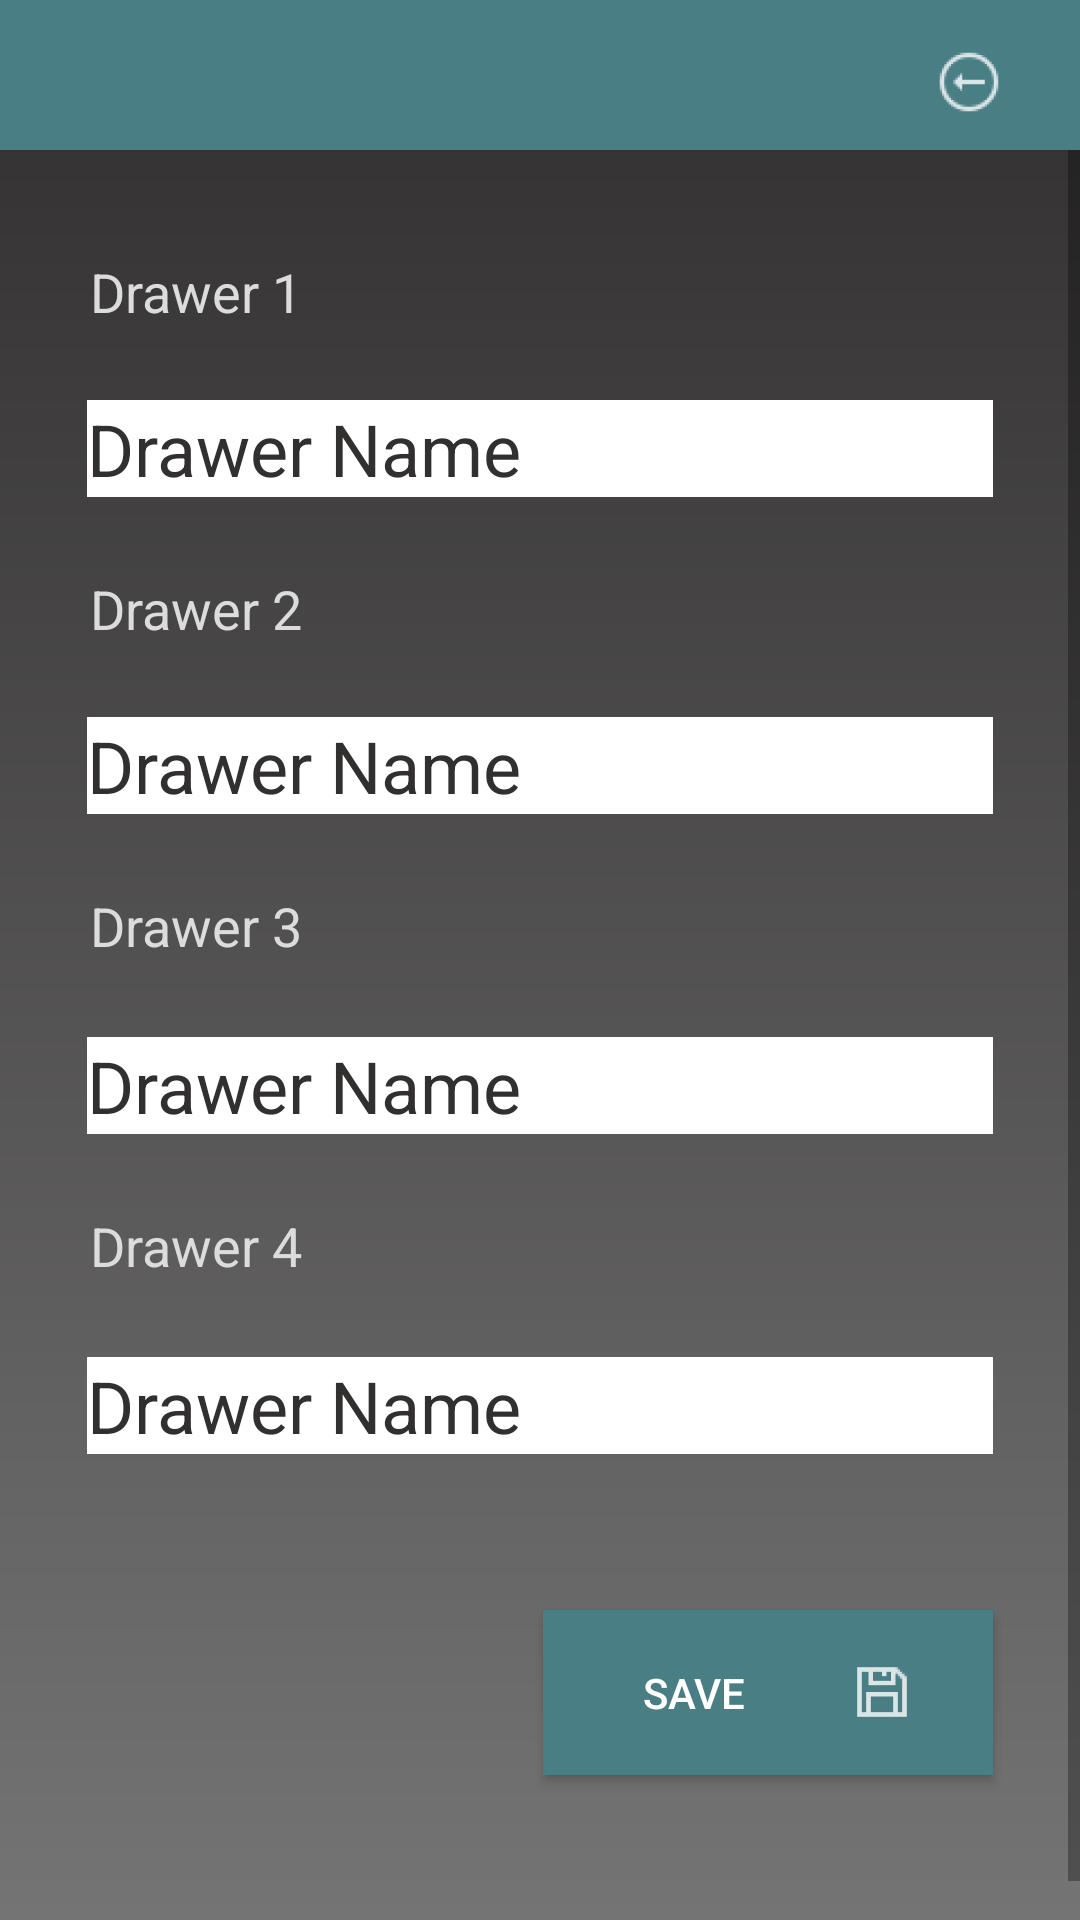

Reconstruct the res/layout file that produces this screen, plus the resources it refers to.
<!-- AndroidManifest.xml: application theme Theme.VirtualCashDrawer -->
<!-- res/layout/activity_settings.xml -->
<?xml version="1.0" encoding="utf-8"?>
<RelativeLayout xmlns:android="http://schemas.android.com/apk/res/android"
    xmlns:app="http://schemas.android.com/apk/res-auto"
    xmlns:tools="http://schemas.android.com/tools"
    android:layout_width="match_parent"
    android:layout_height="match_parent"
    tools:context=".Settings">

    <LinearLayout
        android:layout_width="match_parent"
        android:layout_height="match_parent"
        android:orientation="vertical"
        android:background="@drawable/background"
        >
        <FrameLayout
            android:layout_width="match_parent"
            android:layout_height="50dp">

            <Button
                android:id="@+id/btnSettings"
                android:layout_width="match_parent"
                android:layout_height="55dp"
                android:layout_weight="1"
                android:background="#497E85"
                android:drawableEnd="@drawable/back"
                android:paddingRight="25dp"
                android:textAlignment="center" />
        </FrameLayout>
        <LinearLayout
            android:layout_width="match_parent"
            android:layout_height="match_parent">
                <LinearLayout
                    android:layout_width="match_parent"
                    android:layout_height="580dp"
                    android:orientation="vertical">
                    <ScrollView
                        android:layout_width="match_parent"
                        android:layout_height="match_parent">

                        <LinearLayout
                            android:layout_width="match_parent"
                            android:layout_height="match_parent"
                            android:orientation="vertical"
                            android:padding="5dp">

                            <androidx.constraintlayout.widget.ConstraintLayout
                                android:id="@+id/cl1"
                                android:layout_width="match_parent"
                                android:layout_height="573dp"
                                android:paddingTop="5dp"
                                android:paddingBottom="5dp">

                                <TextView
                                    android:id="@+id/txtDrawer1"
                                    android:layout_width="150dp"
                                    android:layout_height="wrap_content"
                                    android:layout_marginStart="25dp"
                                    android:layout_marginTop="25dp"
                                    android:text="Drawer 1"
                                    android:textColor="#DCDCDC"
                                    android:textSize="18sp"
                                    app:layout_constraintStart_toStartOf="parent"
                                    app:layout_constraintTop_toTopOf="parent" />

                                <EditText
                                    android:id="@+id/edtDrawer1"
                                    android:layout_width="match_parent"
                                    android:layout_height="wrap_content"
                                    android:layout_marginStart="24dp"
                                    android:layout_marginTop="24dp"
                                    android:layout_marginEnd="24dp"
                                    android:background="@color/white"
                                    android:text="Drawer Name"
                                    android:textColor="#322F2F"
                                    android:textSize="24sp"
                                    app:layout_constraintEnd_toEndOf="parent"
                                    app:layout_constraintStart_toStartOf="parent"
                                    app:layout_constraintTop_toBottomOf="@+id/txtDrawer1" />

                                <TextView
                                    android:id="@+id/txtDrawer2"
                                    android:layout_width="150dp"
                                    android:layout_height="wrap_content"
                                    android:layout_marginStart="25dp"
                                    android:layout_marginTop="25dp"
                                    android:text="Drawer 2"
                                    android:textColor="#DCDCDC"
                                    android:textSize="18sp"
                                    app:layout_constraintStart_toStartOf="parent"
                                    app:layout_constraintTop_toBottomOf="@+id/edtDrawer1" />

                                <EditText
                                    android:id="@+id/edtDrawer2"
                                    android:layout_width="match_parent"
                                    android:layout_height="wrap_content"
                                    android:layout_marginStart="24dp"
                                    android:layout_marginTop="24dp"
                                    android:layout_marginEnd="24dp"
                                    android:background="@color/white"
                                    android:text="Drawer Name"
                                    android:textColor="#322F2F"
                                    android:textSize="24sp"
                                    app:layout_constraintEnd_toEndOf="parent"
                                    app:layout_constraintStart_toStartOf="parent"
                                    app:layout_constraintTop_toBottomOf="@+id/txtDrawer2" />

                                <TextView
                                    android:id="@+id/txtDrawer3"
                                    android:layout_width="150dp"
                                    android:layout_height="wrap_content"
                                    android:layout_marginStart="25dp"
                                    android:layout_marginTop="25dp"
                                    android:text="Drawer 3"
                                    android:textColor="#DCDCDC"
                                    android:textSize="18sp"
                                    app:layout_constraintStart_toStartOf="parent"
                                    app:layout_constraintTop_toBottomOf="@+id/edtDrawer2" />

                                <EditText
                                    android:id="@+id/edtDrawer3"
                                    android:layout_width="match_parent"
                                    android:layout_height="wrap_content"
                                    android:layout_marginStart="24dp"
                                    android:layout_marginTop="25dp"
                                    android:layout_marginEnd="24dp"
                                    android:background="@color/white"
                                    android:text="Drawer Name"
                                    android:textColor="#322F2F"
                                    android:textSize="24sp"
                                    app:layout_constraintEnd_toEndOf="parent"
                                    app:layout_constraintStart_toStartOf="parent"
                                    app:layout_constraintTop_toBottomOf="@+id/txtDrawer3" />

                                <TextView
                                    android:id="@+id/txtDrawer4"
                                    android:layout_width="150dp"
                                    android:layout_height="wrap_content"
                                    android:layout_marginStart="25dp"
                                    android:layout_marginTop="25dp"
                                    android:text="Drawer 4"
                                    android:textColor="#DCDCDC"
                                    android:textSize="18sp"
                                    app:layout_constraintStart_toStartOf="parent"
                                    app:layout_constraintTop_toBottomOf="@+id/edtDrawer3" />

                                <EditText
                                    android:id="@+id/edtDrawer4"
                                    android:layout_width="match_parent"
                                    android:layout_height="wrap_content"
                                    android:layout_marginStart="24dp"
                                    android:layout_marginTop="25dp"
                                    android:layout_marginEnd="24dp"
                                    android:background="@color/white"
                                    android:text="Drawer Name"
                                    android:textColor="#322F2F"
                                    android:textSize="24sp"
                                    app:layout_constraintEnd_toEndOf="parent"
                                    app:layout_constraintStart_toStartOf="parent"
                                    app:layout_constraintTop_toBottomOf="@+id/txtDrawer4" />

                                <Button
                                    android:id="@+id/btnSave"
                                    android:layout_width="150dp"
                                    android:layout_height="55dp"
                                    android:layout_marginTop="52dp"
                                    android:layout_marginEnd="24dp"
                                    android:layout_weight="1"
                                    android:background="#497E85"
                                    android:drawableEnd="@drawable/save"
                                    android:paddingRight="25dp"
                                    android:text="Save"
                                    android:textAlignment="center"
                                    android:textColor="@color/white"
                                    app:layout_constraintEnd_toEndOf="parent"
                                    app:layout_constraintTop_toBottomOf="@+id/edtDrawer4" />
                            </androidx.constraintlayout.widget.ConstraintLayout>
                        </LinearLayout>
                    </ScrollView>
                </LinearLayout>

            </LinearLayout>
    </LinearLayout>

</RelativeLayout>
<!-- resources referenced by this layout -->
<resources>
  <!-- drawable back: png bitmap (drawable-hdpi, 894 bytes) -->
  <!-- drawable background (drawable) -->
  <?xml version="1.0" encoding="utf-8"?>
  <shape xmlns:android="http://schemas.android.com/apk/res/android"
      android:shape="rectangle">
      <gradient
          android:angle="90"
          android:startColor="#757474"
          android:endColor="#302E2E"
          android:type="linear"/>
  </shape>
  <!-- drawable save: png bitmap (drawable-hdpi, 404 bytes) -->
  <style name="Theme.VirtualCashDrawer" parent="Base.Theme.VirtualCashDrawer" />
  <style name="Base.Theme.VirtualCashDrawer" parent="Theme.AppCompat.DayNight.NoActionBar">
          
          
      </style>
  <!-- not gathered from this repository: default colours our renderer supplied (Android Studio template values) -->
  <color name="white">#FFFFFFFF</color>
</resources>
